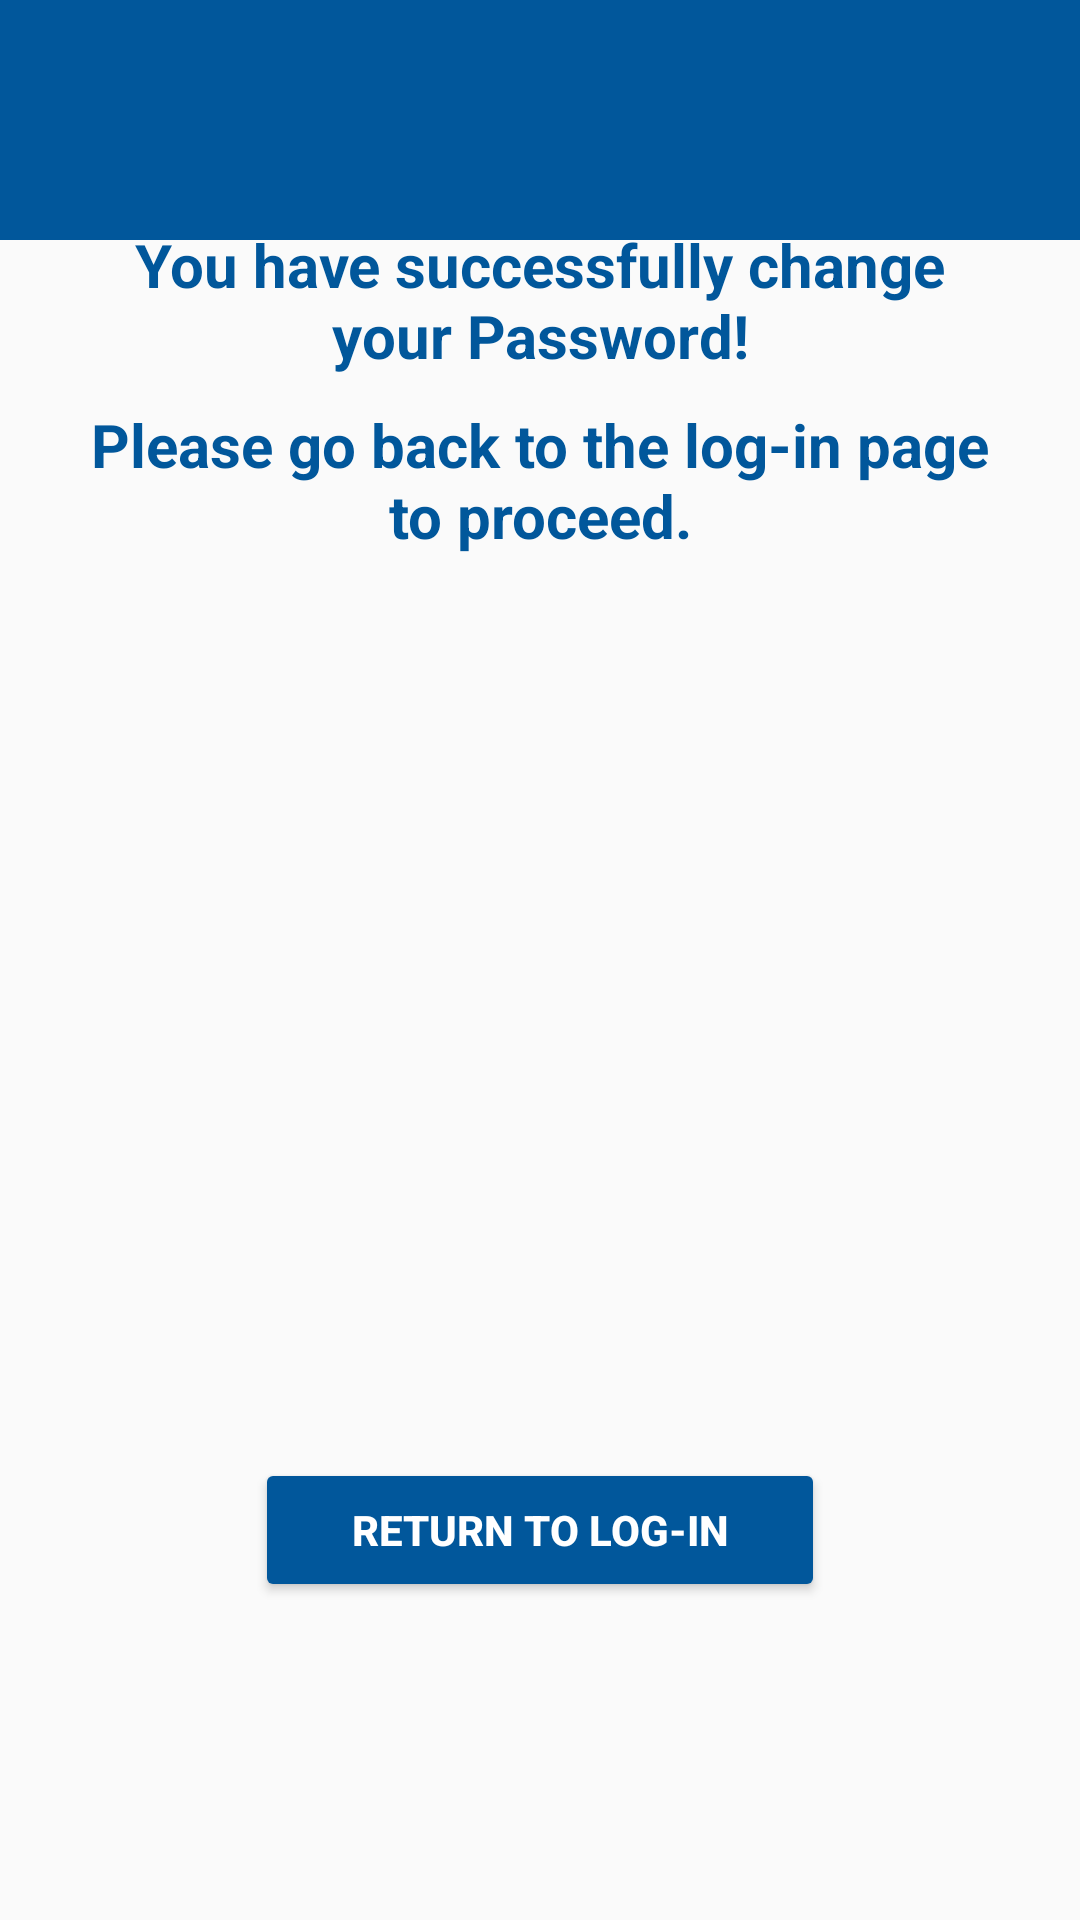

Write the Android layout XML for this screen, with the resource values it uses.
<!-- AndroidManifest.xml: application theme Theme.ELibary -->
<!-- res/layout/activity_passwordhaschange.xml -->
<?xml version="1.0" encoding="utf-8"?>
<FrameLayout xmlns:android="http://schemas.android.com/apk/res/android"
    xmlns:app="http://schemas.android.com/apk/res-auto"
    xmlns:tools="http://schemas.android.com/tools"
    android:layout_width="match_parent"
    android:layout_height="match_parent"
    tools:context=".passwordhaschange">
    <View
        android:layout_width="match_parent"
        android:layout_height="80dp"
        android:background="@color/sti"
        app:layout_constraintEnd_toEndOf="parent"
        app:layout_constraintHorizontal_bias="1.0"
        app:layout_constraintStart_toStartOf="parent"
        tools:layout_editor_absoluteY="-2dp" />
    <TextView
        android:layout_width="300dp"
        android:layout_height="wrap_content"
        android:layout_gravity="center"
        android:layout_marginBottom="220dp"
        android:textColor="@color/sti"
        android:textStyle="bold"
        android:textAlignment="center"
        android:text="You have successfully change your
Password!"
        android:textSize="20dp" />
    <TextView
        android:layout_width="300dp"
        android:layout_height="wrap_content"
        android:layout_gravity="center"
        android:layout_marginBottom="160dp"
        android:textColor="@color/sti"
        android:textStyle="bold"
        android:textAlignment="center"
        android:text="Please go back to the log-in page to
proceed."
        android:textSize="20dp" />
    <Button
        android:id="@+id/returnloginbtn"
        android:layout_width="190dp"
        android:layout_height="wrap_content"
        android:layout_gravity="center"
        android:layout_marginTop="190dp"
        android:backgroundTint="@color/sti"
        android:text="Return To Log-in"
        android:textColor="@color/white"
        android:textStyle="bold" />
</FrameLayout>
<!-- resources referenced by this layout -->
<resources>
  <color name="sti">#01579B</color>
  <color name="white">#FFFFFFFF</color>
  <style name="Theme.ELibary" parent="Theme.AppCompat.Light.NoActionBar">
          
          <item name="colorPrimary">@color/purple_500</item>
          <item name="colorPrimaryVariant">@color/purple_700</item>
          <item name="colorOnPrimary">@color/white</item>
          
          <item name="colorSecondary">@color/teal_200</item>
          <item name="colorSecondaryVariant">@color/teal_700</item>
          <item name="colorOnSecondary">@color/black</item>
          
          <item name="android:statusBarColor">?attr/colorPrimaryVariant</item>
          
      </style>
  <color name="purple_500">#FF6200EE</color>
  <color name="purple_700">#FF3700B3</color>
  <color name="teal_200">#FF03DAC5</color>
  <color name="teal_700">#FF018786</color>
  <color name="black">#FF000000</color>
</resources>
